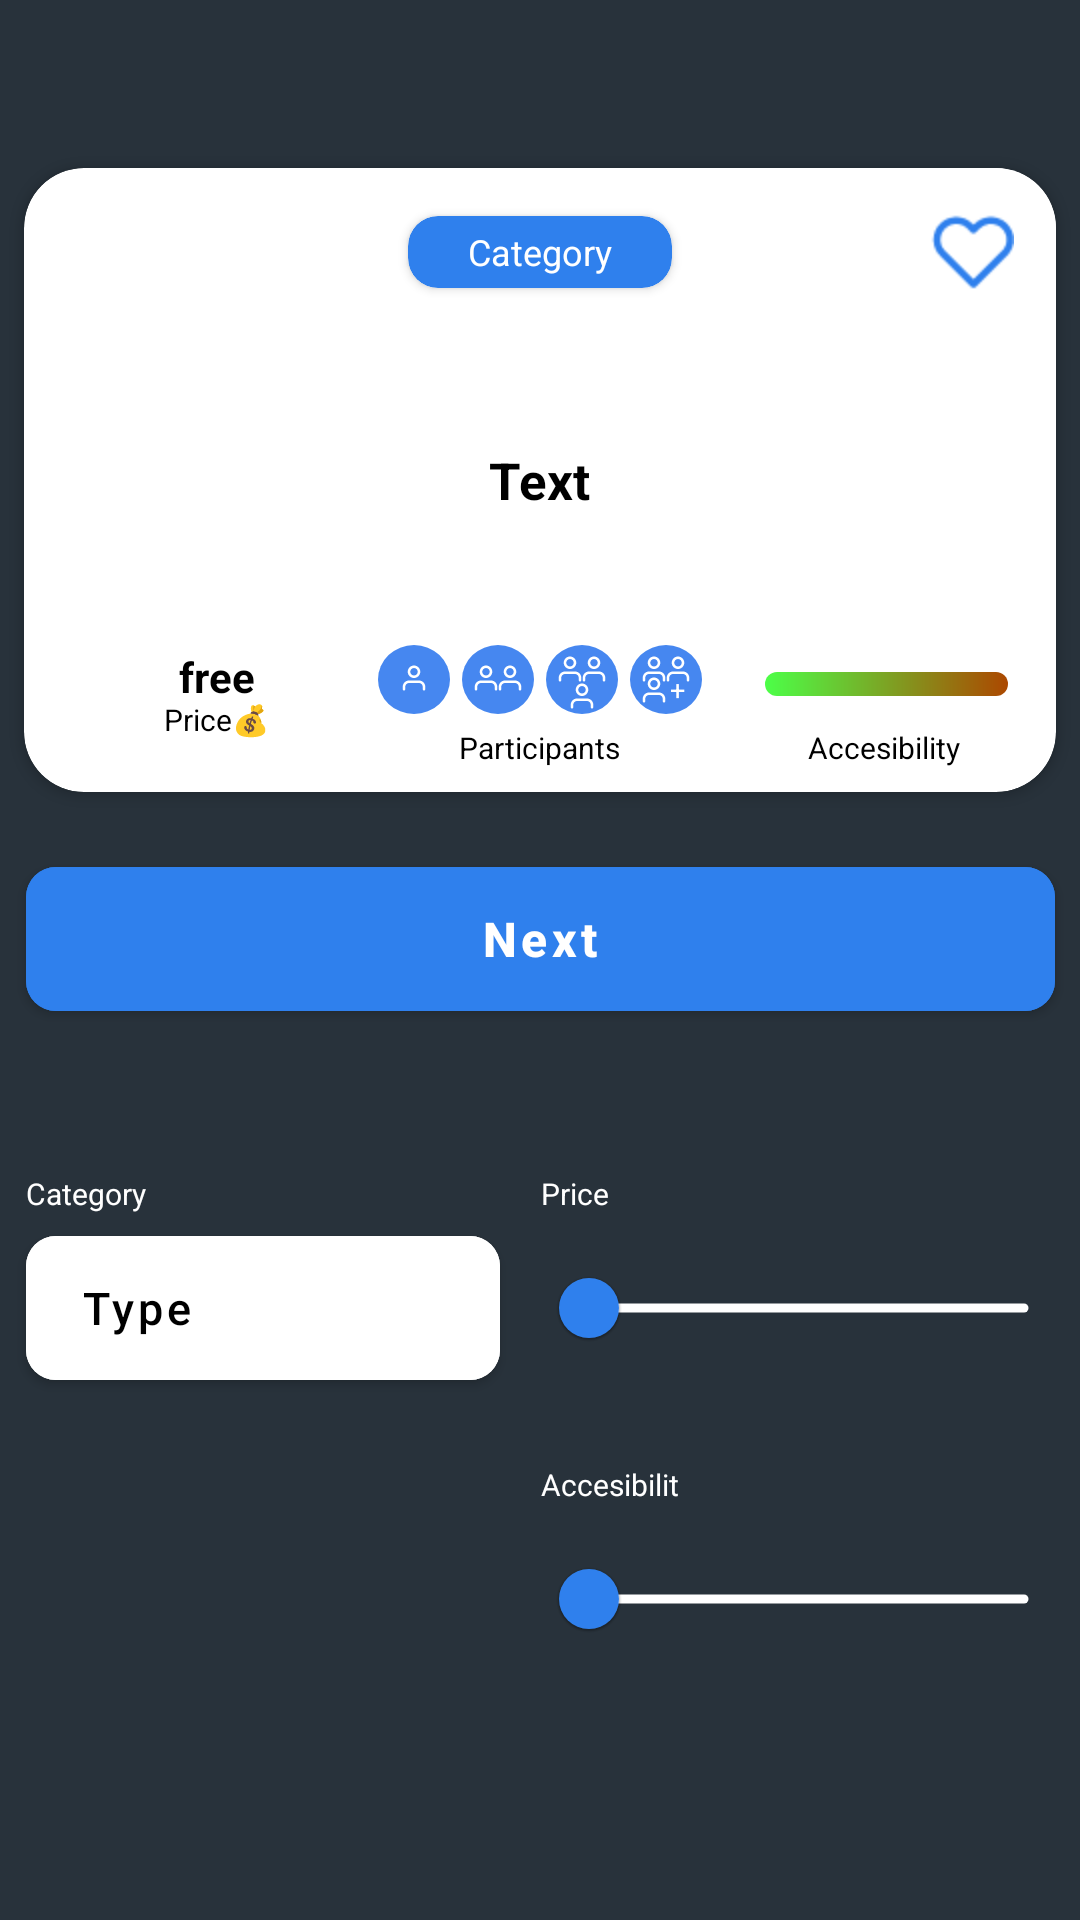

This screen was rendered from an Android layout file. Write that file and the resources it references.
<!-- AndroidManifest.xml: application theme Theme.Amangeldi_Abdibaitov_mo2_hw_7 -->
<!-- res/layout/activity_second.xml -->
<?xml version="1.0" encoding="utf-8"?>
<androidx.constraintlayout.widget.ConstraintLayout xmlns:android="http://schemas.android.com/apk/res/android"
    xmlns:app="http://schemas.android.com/apk/res-auto"
    xmlns:tools="http://schemas.android.com/tools"
    android:layout_width="match_parent"
    android:layout_height="match_parent"
    android:background="@color/darkGrayBlue"
    tools:context=".SecondActivity">

    <androidx.cardview.widget.CardView
        android:id="@+id/cardView"
        android:layout_width="344dp"
        android:layout_height="208dp"
        android:layout_marginHorizontal="8dp"
        android:layout_marginTop="56dp"
        android:backgroundTint="@color/white"
        app:cardCornerRadius="20dp"
        app:layout_constraintEnd_toEndOf="parent"
        app:layout_constraintStart_toStartOf="parent"
        app:layout_constraintTop_toTopOf="parent">

        <androidx.cardview.widget.CardView
            android:id="@+id/category"
            android:layout_width="88dp"
            android:layout_height="24dp"
            android:layout_gravity="center_horizontal"
            android:layout_marginTop="16dp"
            app:cardBackgroundColor="@color/blue"
            app:cardCornerRadius="10dp">

            <TextView
                android:layout_width="match_parent"
                android:layout_height="match_parent"
                android:gravity="center"
                android:text="Category"
                android:textColor="@color/white"
                android:textSize="12sp" />

        </androidx.cardview.widget.CardView>

        <ImageButton
            android:id="@+id/btn_heart"
            android:layout_width="40dp"
            android:layout_height="40dp"
            android:layout_gravity="end"
            android:layout_margin="8dp"
            android:backgroundTint="@color/white"
            android:contentDescription="@string/app_name"
            android:scaleX="2"
            android:scaleY="2"
            android:src="@drawable/ic_like" />

        <TextView
            android:id="@+id/result_text"
            android:layout_width="wrap_content"
            android:layout_height="wrap_content"
            android:layout_gravity="center"
            android:text="Text"
            android:textColor="@color/black"
            android:textSize="17sp"
            android:textStyle="bold" />

        <androidx.core.widget.ContentLoadingProgressBar
            android:layout_width="81dp"
            android:layout_height="wrap_content"
            android:layout_gravity="end|bottom"
            android:layout_marginEnd="16dp"
            android:layout_marginBottom="32dp"
            android:progressDrawable="@drawable/gradien" />

        <TextView
            android:layout_width="wrap_content"
            android:layout_height="wrap_content"
            android:layout_gravity="end|bottom"
            android:layout_marginEnd="32dp"
            android:layout_marginBottom="8dp"
            android:text="Accesibility"
            android:textColor="@color/black"
            android:textSize="10sp" />

        <TextView
            android:layout_width="48dp"
            android:layout_height="16dp"
            android:layout_marginLeft="40dp"
            android:layout_marginTop="160dp"
            android:gravity="center"
            android:text="free"
            android:textColor="@color/black"
            android:textSize="14sp"
            android:textStyle="bold" />

        <TextView
            android:layout_width="48dp"
            android:layout_height="16dp"
            android:layout_marginLeft="40dp"
            android:layout_marginTop="176dp"
            android:gravity="center"
            android:text="Price💰"
            android:textColor="@color/black"
            android:textSize="10sp" />

        <ImageView
            android:layout_width="wrap_content"
            android:layout_height="wrap_content"
            android:layout_gravity="center|bottom"
            android:layout_marginEnd="42dp"
            android:layout_marginBottom="26dp"
            android:src="@drawable/ic_user" />

        <ImageView
            android:layout_width="wrap_content"
            android:layout_height="wrap_content"
            android:layout_gravity="center|bottom"
            android:layout_marginEnd="14dp"
            android:layout_marginBottom="26dp"
            android:src="@drawable/ic_user2" />

        <ImageView
            android:layout_width="wrap_content"
            android:layout_height="wrap_content"
            android:layout_gravity="center|bottom"
            android:layout_marginStart="14dp"
            android:layout_marginBottom="26dp"
            android:src="@drawable/ic_user3" />

        <ImageView
            android:layout_width="wrap_content"
            android:layout_height="wrap_content"
            android:layout_gravity="center|bottom"
            android:layout_marginStart="42dp"
            android:layout_marginBottom="26dp"
            android:src="@drawable/ic_user4" />

        <TextView
            android:layout_width="wrap_content"
            android:layout_height="wrap_content"
            android:layout_gravity="center|bottom"
            android:layout_marginBottom="8dp"
            android:text="Participants"
            android:textColor="@color/black"
            android:textSize="10sp" />

        <TextView
            android:layout_width="wrap_content"
            android:layout_height="wrap_content"
            android:layout_gravity="bottom|center"
            android:layout_marginStart="46dp"
            android:layout_marginBottom="28dp"
            android:text="+"
            android:textColor="@color/white"
            android:textSize="9sp" />

    </androidx.cardview.widget.CardView>

    <com.google.android.material.button.MaterialButton
        android:id="@+id/next_button"
        style="@style/Next.Button"
        android:layout_width="343dp"
        android:layout_height="48dp"
        android:layout_marginTop="25dp"
        android:backgroundTint="@color/blue"
        android:onClick="onDestroy"
        android:text="Next"
        android:textAllCaps="false"
        android:textColor="@color/white"
        android:textStyle="bold"
        app:layout_constraintEnd_toEndOf="parent"
        app:layout_constraintStart_toStartOf="parent"
        app:layout_constraintTop_toBottomOf="@+id/cardView" />

    <TextView
        android:id="@+id/category2"
        android:layout_width="47dp"
        android:layout_height="13dp"
        android:layout_marginTop="54dp"
        android:text="Category"
        android:textColor="@color/white"
        android:textSize="10sp"
        app:layout_constraintStart_toStartOf="@id/next_button"
        app:layout_constraintTop_toBottomOf="@id/next_button" />

    <com.google.android.material.button.MaterialButton
        style="@style/Next.Button"
        android:layout_width="158dp"
        android:layout_height="48dp"
        android:layout_marginTop="8dp"
        android:backgroundTint="@color/white"
        android:paddingEnd="100dp"
        android:text="Type"
        android:textAllCaps="false"
        android:textColor="@color/black"
        android:textSize="15sp"
        app:layout_constraintStart_toStartOf="@+id/category2"
        app:layout_constraintTop_toBottomOf="@+id/category2" />

    <TextView
        android:id="@+id/price"
        android:layout_width="47dp"
        android:layout_height="13dp"
        android:layout_marginTop="54dp"
        android:text="Price"
        android:textColor="@color/white"
        android:textSize="10sp"
        app:layout_constraintEnd_toEndOf="@id/next_button"
        app:layout_constraintStart_toEndOf="@+id/category2"
        app:layout_constraintTop_toBottomOf="@id/next_button" />

    <com.google.android.material.slider.Slider
        android:id="@+id/slider"
        android:layout_width="177dp"
        android:layout_height="14dp"
        android:layout_marginTop="8dp"
        android:contentDescription="@string/app_name"
        app:haloColor="@color/white"
        app:layout_constraintStart_toStartOf="@id/price"
        app:layout_constraintTop_toBottomOf="@+id/price"
        app:thumbColor="@color/blue"
        app:thumbStrokeColor="@color/white"
        app:tickColor="@color/darkGray"
        app:trackColor="@color/white"
        app:trackHeight="3dp" />

    <TextView
        android:id="@+id/accesibility"
        android:layout_width="47dp"
        android:layout_height="13dp"
        android:layout_marginTop="28dp"
        android:text="Accesibility"
        android:textColor="@color/white"
        android:textSize="10sp"
        app:layout_constraintStart_toStartOf="@+id/slider"
        app:layout_constraintTop_toBottomOf="@id/slider" />

    <com.google.android.material.slider.Slider
        android:layout_width="177dp"
        android:layout_height="14dp"
        android:layout_marginTop="8dp"
        android:contentDescription="@string/app_name"
        app:haloColor="@color/white"
        app:layout_constraintStart_toStartOf="@id/accesibility"
        app:layout_constraintTop_toBottomOf="@+id/accesibility"
        app:thumbColor="@color/blue"
        app:thumbStrokeColor="@color/white"
        app:tickColor="@color/darkGray"
        app:trackColor="@color/white"
        app:trackHeight="3dp" />


</androidx.constraintlayout.widget.ConstraintLayout>
<!-- resources referenced by this layout -->
<resources>
  <color name="black">#FF000000</color>
  <color name="blue">#FF2F80ED</color>
  <color name="darkGray">#333333</color>
  <color name="darkGrayBlue">#28323B</color>
  <color name="white">#FFFFFFFF</color>
  <!-- drawable gradien (drawable) -->
  <?xml version="1.0" encoding="utf-8"?>
  <shape xmlns:android="http://schemas.android.com/apk/res/android">
      <gradient
          android:angle="0"
          android:endColor="@color/red"
          android:startColor="@color/green" />
      <corners android:radius="6dp" />
  </shape>
  <!-- drawable ic_user (drawable) -->
  <vector xmlns:android="http://schemas.android.com/apk/res/android"
      android:width="24dp"
      android:height="23dp"
      android:viewportWidth="24"
      android:viewportHeight="23">
      <path
          android:pathData="M0,11.5a12,11.5 0,1 0,24 0a12,11.5 0,1 0,-24 0z"
          android:fillColor="#4687F0"/>
      <path
          android:pathData="M8.86,12.443C9.251,12.053 9.781,11.833 10.333,11.833H13.667C14.219,11.833 14.749,12.053 15.14,12.443C15.531,12.834 15.75,13.364 15.75,13.917V14.75C15.75,14.98 15.564,15.167 15.333,15.167C15.103,15.167 14.917,14.98 14.917,14.75V13.917C14.917,13.585 14.785,13.267 14.55,13.033C14.316,12.798 13.998,12.667 13.667,12.667H10.333C10.002,12.667 9.684,12.798 9.449,13.033C9.215,13.267 9.083,13.585 9.083,13.917V14.75C9.083,14.98 8.897,15.167 8.667,15.167C8.437,15.167 8.25,14.98 8.25,14.75V13.917C8.25,13.364 8.469,12.834 8.86,12.443Z"
          android:fillColor="#ffffff"
          android:fillType="evenOdd"/>
      <path
          android:pathData="M12,7.667C11.31,7.667 10.75,8.226 10.75,8.917C10.75,9.607 11.31,10.167 12,10.167C12.69,10.167 13.25,9.607 13.25,8.917C13.25,8.226 12.69,7.667 12,7.667ZM9.917,8.917C9.917,7.766 10.849,6.833 12,6.833C13.151,6.833 14.083,7.766 14.083,8.917C14.083,10.067 13.151,11 12,11C10.849,11 9.917,10.067 9.917,8.917Z"
          android:fillColor="#ffffff"
          android:fillType="evenOdd"/>
  </vector>
  <string name="app_name">Amangeldi_Abdibaitov_mo2_hw_7</string>
  <style name="Next.Button" parent="Widget.MaterialComponents.Button">
          <item name="android:layout_width">343dp</item>
          <item name="android:layout_height">47dp</item>
          <item name="android:insetBottom">0dp</item>
          <item name="android:insetTop">0dp</item>
          <item name="android:textSize">16sp</item>
          <item name="cornerRadius">10dp</item>
      </style>
  <style name="Theme.Amangeldi_Abdibaitov_mo2_hw_7" parent="Base.Theme.Amangeldi_Abdibaitov_mo2_hw_7" />
  <color name="red">#FFAC4800</color>
  <color name="green">#FF4CFF48</color>
  <style name="Base.Theme.Amangeldi_Abdibaitov_mo2_hw_7" parent="Theme.MaterialComponents.DayNight.NoActionBar">
  
          <item name="android:statusBarColor">@android:color/transparent</item>
  
          
          
      </style>
</resources>
